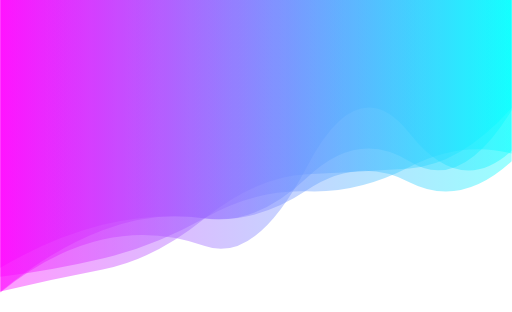
t = 0.00 s
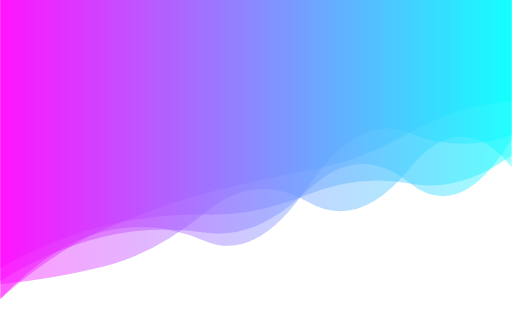
t = 1.67 s
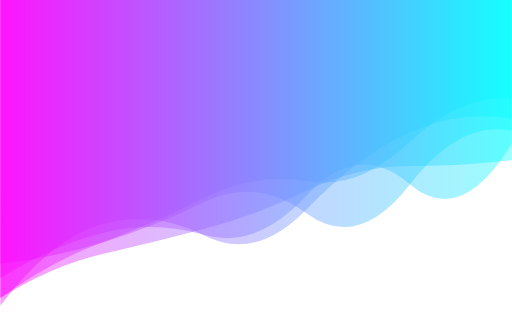
t = 3.33 s
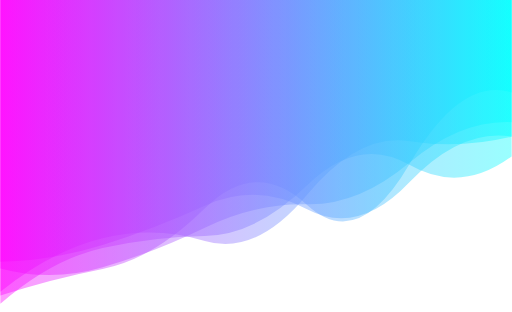
t = 5.00 s
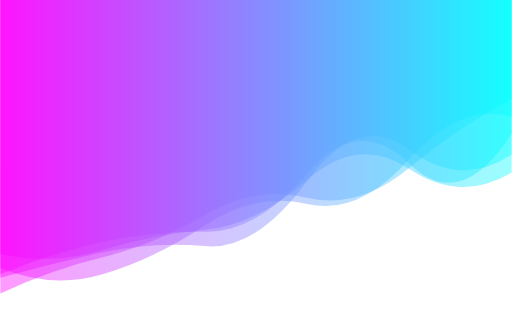
t = 6.67 s
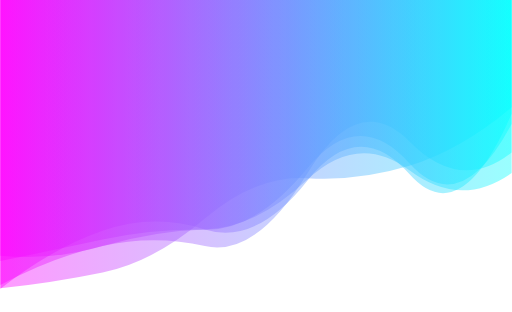
t = 8.34 s

The animated SVG that drew these frames (rendered in a browser with its animation timeline set to each time). Animation: 5 SMIL elements (animate=5); one cycle of 10.00 s, repeats indefinitely.

<svg xmlns="http://www.w3.org/2000/svg" xmlns:xlink="http://www.w3.org/1999/xlink" style="margin:auto;background:#ffffff;display:block;z-index:1;position:relative" width="1152" height="703" preserveAspectRatio="xMidYMid" viewBox="0 0 1152 703">
<g transform="translate(576,351.5) scale(1,1) translate(-576,-351.5)"><linearGradient id="lg-0.29893270558660356" x1="0" x2="1" y1="0" y2="0">
  <stop stop-color="#ff00ff" offset="0"></stop>
  <stop stop-color="#00ffff" offset="1"></stop>
</linearGradient><path d="" fill="url(#lg-0.29893270558660356)" opacity="0.4">
  <animate attributeName="d" dur="10s" repeatCount="indefinite" keyTimes="0;0.333;0.667;1" calcMode="spline" keySplines="0.5 0 0.5 1;0.5 0 0.5 1;0.5 0 0.5 1" begin="0s" values="M0 0L 0 658.7999259725706Q 115.2 565.7757459447757  230.4 539.729150524584T 460.8 554.3703050453767T 691.2 374.9871276143545T 921.6 299.97037840128183T 1152 339.678609004315L 1152 0 Z;M0 0L 0 688.3071287242833Q 115.2 537.0130401605132  230.4 504.7422186295538T 460.8 531.1272409373717T 691.2 470.1700343674514T 921.6 298.84404159693054T 1152 267.82933745183726L 1152 0 Z;M0 0L 0 625.884072322783Q 115.2 593.5385993351122  230.4 568.6468715088384T 460.8 554.4838095234004T 691.2 407.72153750445375T 921.6 337.53869509462373T 1152 347.96615166074L 1152 0 Z;M0 0L 0 658.7999259725706Q 115.2 565.7757459447757  230.4 539.729150524584T 460.8 554.3703050453767T 691.2 374.9871276143545T 921.6 299.97037840128183T 1152 339.678609004315L 1152 0 Z"></animate>
</path><path d="" fill="url(#lg-0.29893270558660356)" opacity="0.4">
  <animate attributeName="d" dur="10s" repeatCount="indefinite" keyTimes="0;0.333;0.667;1" calcMode="spline" keySplines="0.5 0 0.5 1;0.5 0 0.5 1;0.5 0 0.5 1" begin="-2s" values="M0 0L 0 587.4087250223154Q 115.2 563.6877273615404  230.4 538.9836350566137T 460.8 518.0677776228198T 691.2 378.52424154861046T 921.6 367.5920225768906T 1152 277.83933174931644L 1152 0 Z;M0 0L 0 640.0406528970291Q 115.2 630.3479945169532  230.4 601.94634302255T 460.8 478.9427410034089T 691.2 454.6349029926289T 921.6 380.2271440796179T 1152 376.1932545156357L 1152 0 Z;M0 0L 0 685.8644773934857Q 115.2 584.7678374168534  230.4 559.0280246910139T 460.8 531.6724773715083T 691.2 418.1550452190588T 921.6 371.52426874238796T 1152 353.49051016144836L 1152 0 Z;M0 0L 0 587.4087250223154Q 115.2 563.6877273615404  230.4 538.9836350566137T 460.8 518.0677776228198T 691.2 378.52424154861046T 921.6 367.5920225768906T 1152 277.83933174931644L 1152 0 Z"></animate>
</path><path d="" fill="url(#lg-0.29893270558660356)" opacity="0.4">
  <animate attributeName="d" dur="10s" repeatCount="indefinite" keyTimes="0;0.333;0.667;1" calcMode="spline" keySplines="0.5 0 0.5 1;0.5 0 0.5 1;0.5 0 0.5 1" begin="-4s" values="M0 0L 0 600.2726881913155Q 115.2 652.981316192896  230.4 618.2768026707896T 460.8 509.4921424703886T 691.2 464.40894395950136T 921.6 356.69350064696846T 1152 265.1126145496091L 1152 0 Z;M0 0L 0 658.9550989546566Q 115.2 634.8302383270259  230.4 613.2539091567769T 460.8 489.2181768865257T 691.2 389.67134443376256T 921.6 376.676340156798T 1152 237.56199127388277L 1152 0 Z;M0 0L 0 628.3135268558092Q 115.2 547.3601020526381  230.4 518.7615024838246T 460.8 530.8252960791735T 691.2 437.82069073792803T 921.6 418.493041746501T 1152 328.03791140775087L 1152 0 Z;M0 0L 0 600.2726881913155Q 115.2 652.981316192896  230.4 618.2768026707896T 460.8 509.4921424703886T 691.2 464.40894395950136T 921.6 356.69350064696846T 1152 265.1126145496091L 1152 0 Z"></animate>
</path><path d="" fill="url(#lg-0.29893270558660356)" opacity="0.4">
  <animate attributeName="d" dur="10s" repeatCount="indefinite" keyTimes="0;0.333;0.667;1" calcMode="spline" keySplines="0.5 0 0.5 1;0.5 0 0.5 1;0.5 0 0.5 1" begin="-6s" values="M0 0L 0 593.6674096623583Q 115.2 585.6112927501828  230.4 549.4739642803482T 460.8 452.09632379943986T 691.2 485.26144237270864T 921.6 417.15182127141236T 1152 290.9273431487349L 1152 0 Z;M0 0L 0 570.723263909279Q 115.2 598.9270069303441  230.4 564.1327146590284T 460.8 522.2406590064495T 691.2 400.34859070514665T 921.6 378.2762774379609T 1152 395.3274501283664L 1152 0 Z;M0 0L 0 605.8021836544078Q 115.2 530.8364854185669  230.4 502.57882969238494T 460.8 489.4016728674912T 691.2 430.3279108409244T 921.6 412.6461363703937T 1152 361.1033647878468L 1152 0 Z;M0 0L 0 593.6674096623583Q 115.2 585.6112927501828  230.4 549.4739642803482T 460.8 452.09632379943986T 691.2 485.26144237270864T 921.6 417.15182127141236T 1152 290.9273431487349L 1152 0 Z"></animate>
</path><path d="" fill="url(#lg-0.29893270558660356)" opacity="0.4">
  <animate attributeName="d" dur="10s" repeatCount="indefinite" keyTimes="0;0.333;0.667;1" calcMode="spline" keySplines="0.5 0 0.5 1;0.5 0 0.5 1;0.5 0 0.5 1" begin="-8s" values="M0 0L 0 673.2990861878794Q 115.2 570.2205123414728  230.4 518.4549418885014T 460.8 434.7626368657144T 691.2 384.56683047907245T 921.6 298.2336922702114T 1152 228.6059847449709L 1152 0 Z;M0 0L 0 665.8623621917149Q 115.2 629.3197438074915  230.4 607.1959626300941T 460.8 469.9032188512623T 691.2 462.8597915676136T 921.6 371.3231380623539T 1152 207.97004868074242L 1152 0 Z;M0 0L 0 650.6615928743769Q 115.2 558.9773326098428  230.4 518.8137444708517T 460.8 517.5340448088715T 691.2 406.7952061789524T 921.6 392.6003629751364T 1152 257.24831582531743L 1152 0 Z;M0 0L 0 673.2990861878794Q 115.2 570.2205123414728  230.4 518.4549418885014T 460.8 434.7626368657144T 691.2 384.56683047907245T 921.6 298.2336922702114T 1152 228.6059847449709L 1152 0 Z"></animate>
</path></g>
</svg>
